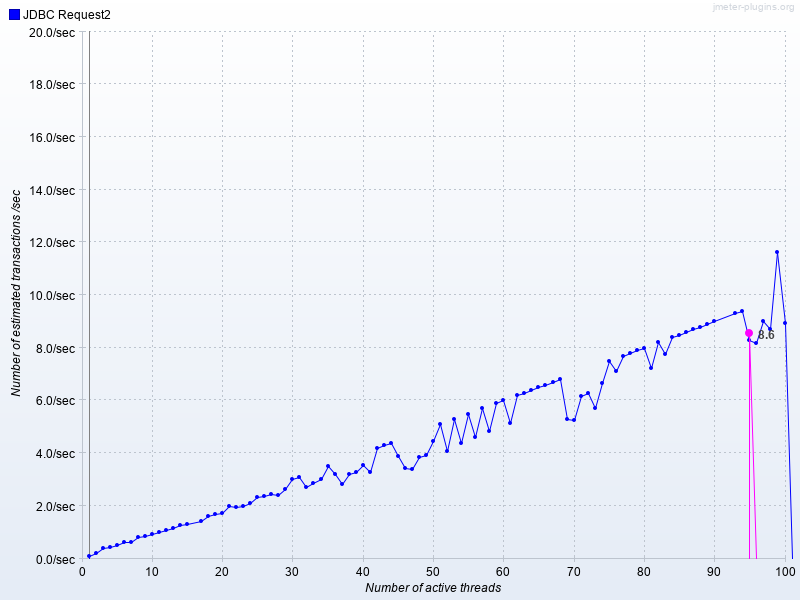

The file beside this chart, header and first rows:
Number of active threads, Average JDBC Request2, JDBC Request2
1, , 0.09316
2, , 0.2102
3, , 0.3807
4, , 0.4407
5, , 0.4965
6, , 0.6119
7, , 0.62
8, , 0.8247
9, , 0.8406
10, , 0.931
11, , 1.022
12, , 1.089
13, , 1.172
14, , 1.285
15, , 1.313
17, , 1.405
18, , 1.616
19, , 1.697
20, , 1.727
21, , 1.993
22, , 1.95
23, , 1.978
24, , 2.1
25, , 2.336
26, , 2.371
27, , 2.429
28, , 2.42
29, , 2.623
30, , 2.999
31, , 3.1
32, , 2.725
33, , 2.873
34, , 3.035
35, , 3.499
36, , 3.222
37, , 2.818
38, , 3.223
39, , 3.278
40, , 3.563
41, , 3.294
42, , 4.2
43, , 4.3
44, , 4.4
45, , 3.896
46, , 3.442
47, , 3.382
48, , 3.837
49, , 3.919
50, , 4.444
51, , 5.1
52, , 4.072
53, , 5.299
54, , 4.386
55, , 5.5
56, , 4.597
57, , 5.699
58, , 4.831
59, , 5.9
60, , 5.999
61, , 5.159
... 37 more rows
